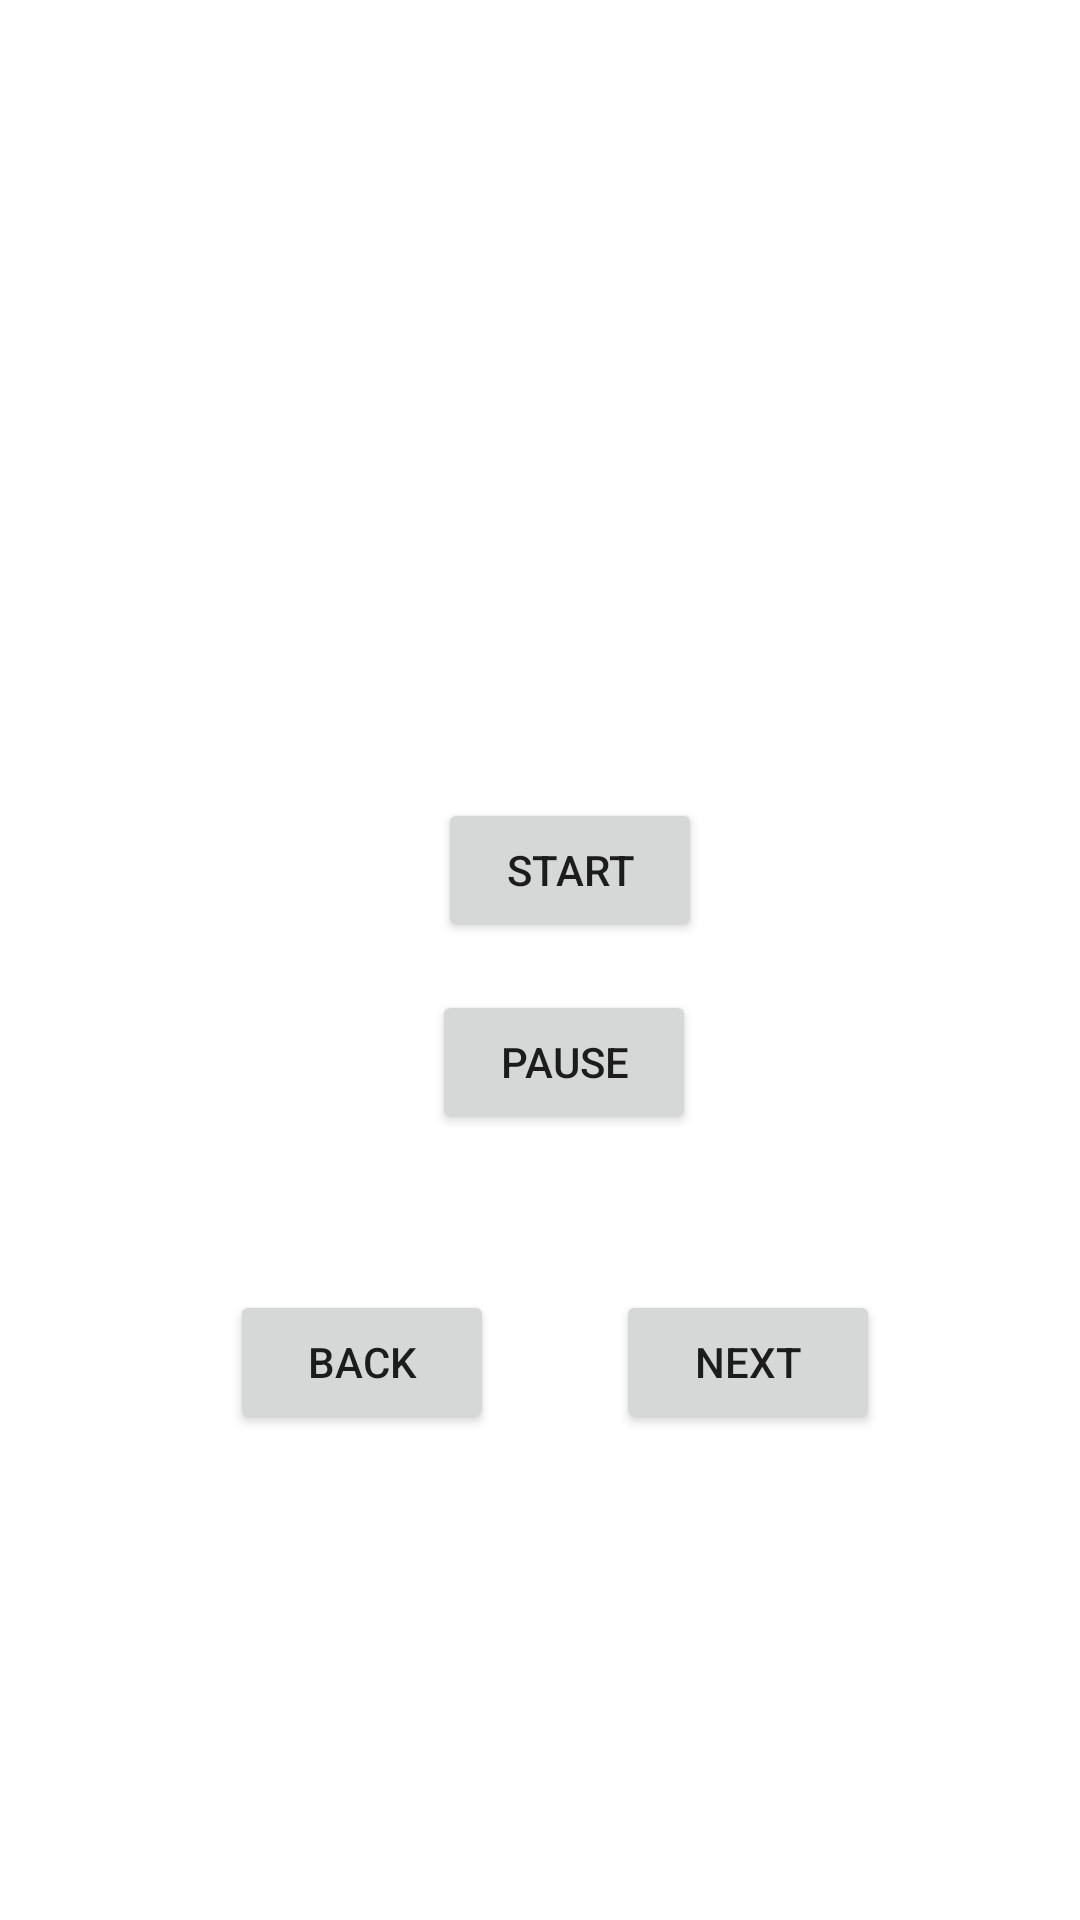

Here is an Android app screen rendered from its layout file. Give the layout XML and the strings, colors and styles it references.
<!-- AndroidManifest.xml: application theme Theme.RadioApp -->
<!-- res/layout/activity_main.xml -->
<?xml version="1.0" encoding="utf-8"?>
<androidx.constraintlayout.widget.ConstraintLayout xmlns:android="http://schemas.android.com/apk/res/android"
    xmlns:app="http://schemas.android.com/apk/res-auto"
    xmlns:tools="http://schemas.android.com/tools"
    android:layout_width="match_parent"
    android:layout_height="match_parent"
    tools:context=".MainActivity">

    <Button
        android:id="@+id/startButton"
        android:layout_width="wrap_content"
        android:layout_height="wrap_content"
        android:layout_marginStart="2dp"
        android:layout_marginBottom="16dp"
        android:text="start"
        app:layout_constraintBottom_toTopOf="@+id/pauseButton"
        app:layout_constraintStart_toStartOf="@+id/pauseButton" />

    <Button
        android:id="@+id/pauseButton"
        android:layout_width="wrap_content"
        android:layout_height="wrap_content"
        android:layout_marginStart="144dp"
        android:layout_marginTop="330dp"
        android:text="pause"
        app:layout_constraintStart_toStartOf="parent"
        app:layout_constraintTop_toTopOf="parent" />

    <Button
        android:id="@+id/nextButton"
        android:layout_width="wrap_content"
        android:layout_height="wrap_content"
        android:layout_marginTop="52dp"
        android:text="Next"
        app:layout_constraintEnd_toEndOf="parent"
        app:layout_constraintHorizontal_bias="0.755"
        app:layout_constraintStart_toStartOf="parent"
        app:layout_constraintTop_toBottomOf="@+id/pauseButton" />

    <Button
        android:id="@+id/backButton"
        android:layout_width="wrap_content"
        android:layout_height="wrap_content"
        android:layout_marginTop="52dp"
        android:text="Back"
        app:layout_constraintEnd_toStartOf="@+id/nextButton"
        app:layout_constraintHorizontal_bias="0.653"
        app:layout_constraintStart_toStartOf="parent"
        app:layout_constraintTop_toBottomOf="@+id/pauseButton" />


</androidx.constraintlayout.widget.ConstraintLayout>
<!-- resources referenced by this layout -->
<resources>
  <style name="Theme.RadioApp" parent="Theme.MaterialComponents.DayNight.DarkActionBar">
          
          <item name="colorPrimary">@color/purple_500</item>
          <item name="colorPrimaryVariant">@color/purple_700</item>
          <item name="colorOnPrimary">@color/white</item>
          
          <item name="colorSecondary">@color/teal_200</item>
          <item name="colorSecondaryVariant">@color/teal_700</item>
          <item name="colorOnSecondary">@color/black</item>
          
          <item name="android:statusBarColor">?attr/colorPrimaryVariant</item>
          
      </style>
  <!-- not gathered from this repository: default colours our renderer supplied (Android Studio template values) -->
  <color name="purple_500">#FF6200EE</color>
  <color name="purple_700">#FF3700B3</color>
  <color name="teal_200">#FF03DAC5</color>
  <color name="teal_700">#FF018786</color>
  <color name="black">#FF000000</color>
  <color name="white">#FFFFFFFF</color>
</resources>
